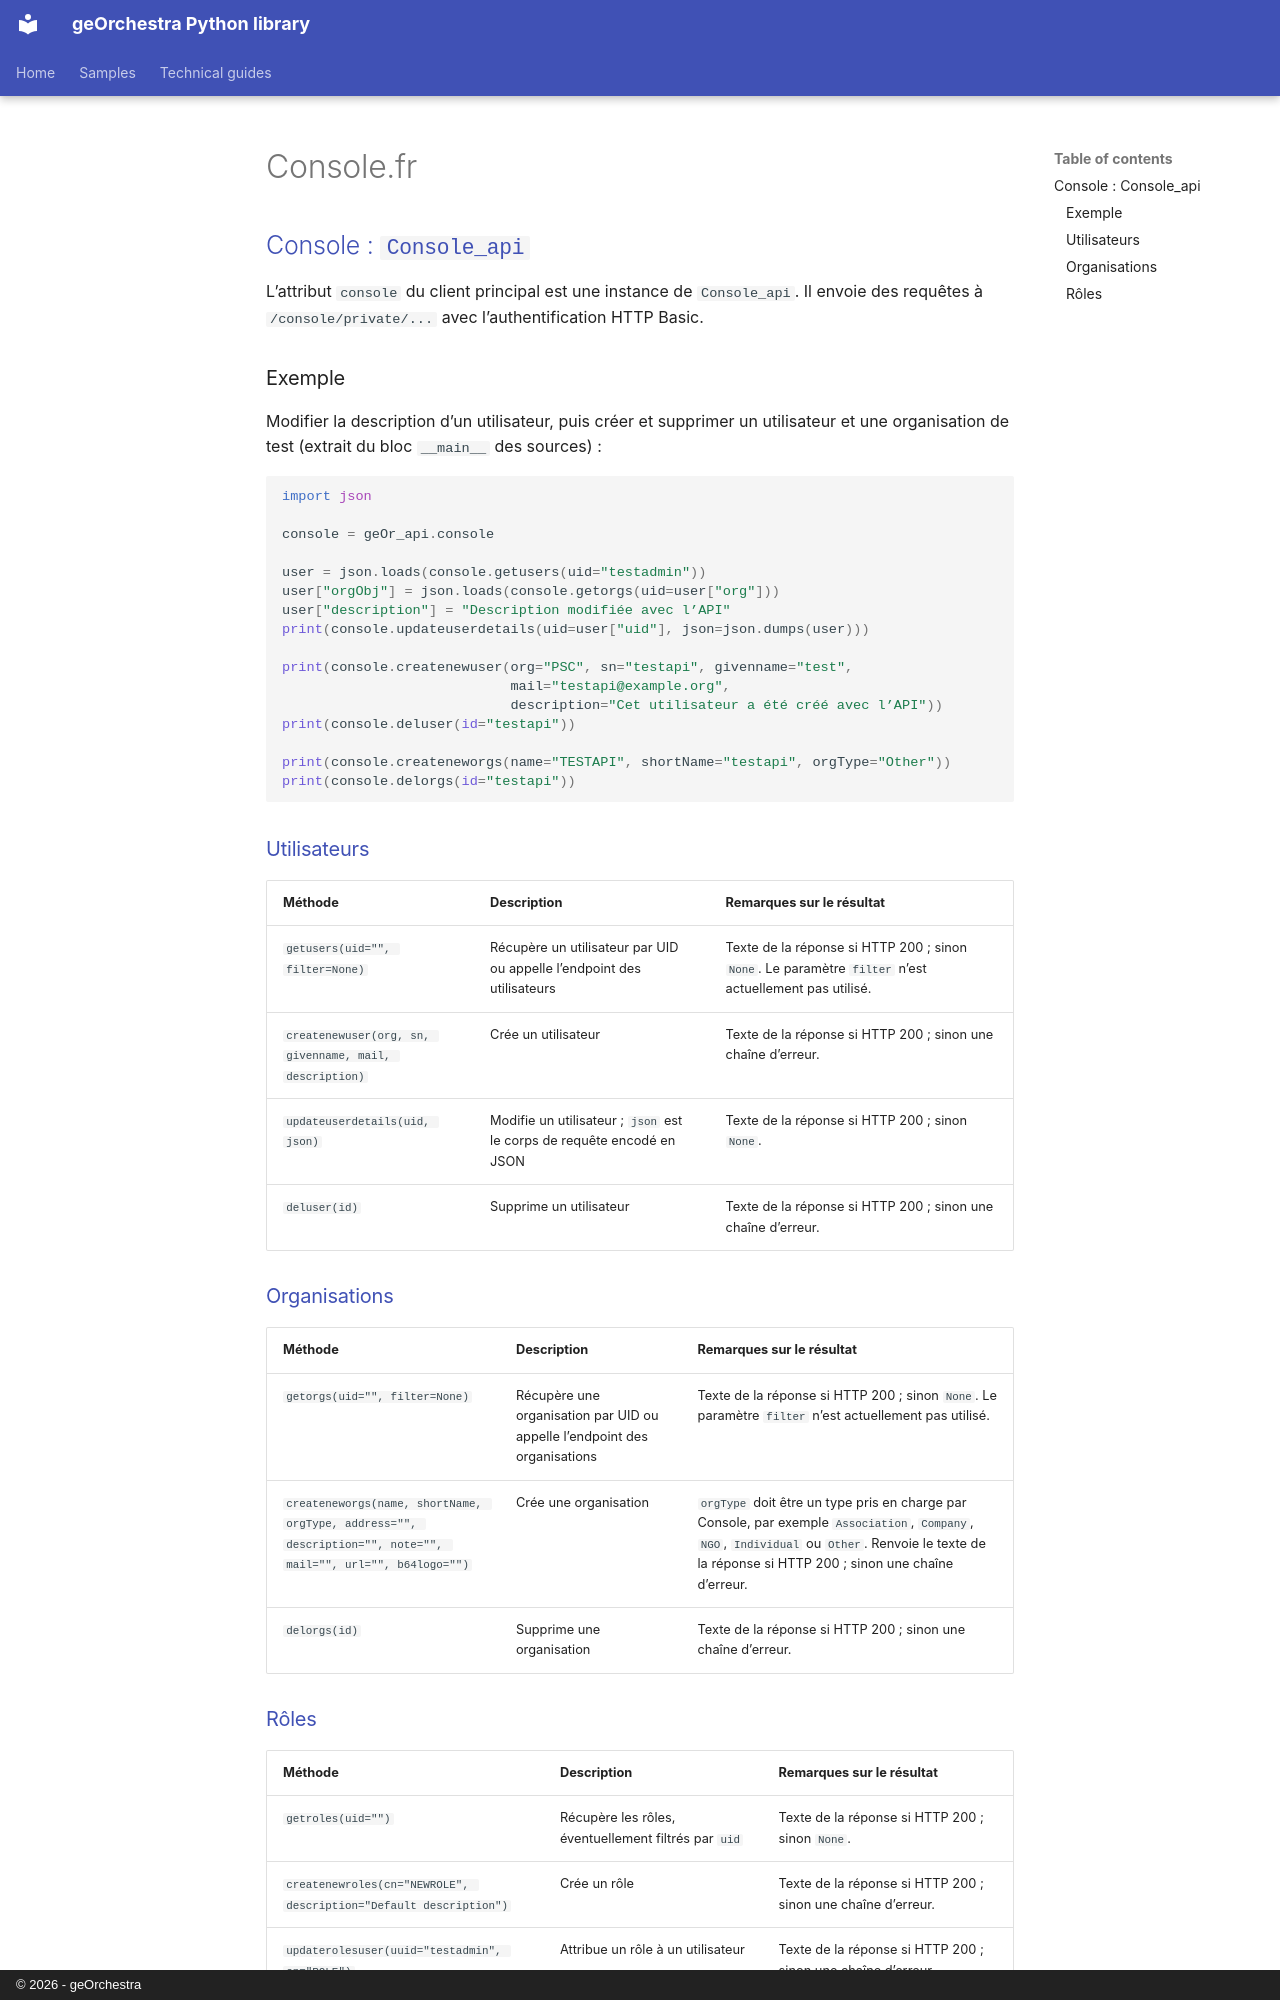

repository: georchestra/geo_utils · page: api_reference/console.fr/index.html · generator: mkdocs · copyright: © 2026 - geOrchestra

## [Console : `Console_api`](https://github.com/georchestra/geo_utils/blob/main/geOrchestra/console/console.py#L4)

L’attribut `console` du client principal est une instance de `Console_api`. Il envoie des requêtes à `/console/private/...` avec l’authentification HTTP Basic.

### Exemple

Modifier la description d’un utilisateur, puis créer et supprimer un utilisateur et une organisation de test (extrait du bloc `__main__` des sources) :

```python
import json

console = geOr_api.console

user = json.loads(console.getusers(uid="testadmin"))
user["orgObj"] = json.loads(console.getorgs(uid=user["org"]))
user["description"] = "Description modifiée avec l’API"
print(console.updateuserdetails(uid=user["uid"], json=json.dumps(user)))

print(console.createnewuser(org="PSC", sn="testapi", givenname="test",
                            mail="testapi@example.org",
                            description="Cet utilisateur a été créé avec l’API"))
print(console.deluser(id="testapi"))

print(console.createneworgs(name="TESTAPI", shortName="testapi", orgType="Other"))
print(console.delorgs(id="testapi"))
```

### [Utilisateurs](https://github.com/georchestra/geo_utils/blob/main/geOrchestra/console/console.py#L38)

| Méthode | Description | Remarques sur le résultat |
| --- | --- | --- |
| `getusers(uid="", filter=None)` | Récupère un utilisateur par UID ou appelle l’endpoint des utilisateurs | Texte de la réponse si HTTP 200 ; sinon `None`. Le paramètre `filter` n’est actuellement pas utilisé. |
| `createnewuser(org, sn, givenname, mail, description)` | Crée un utilisateur | Texte de la réponse si HTTP 200 ; sinon une chaîne d’erreur. |
| `updateuserdetails(uid, json)` | Modifie un utilisateur ; `json` est le corps de requête encodé en JSON | Texte de la réponse si HTTP 200 ; sinon `None`. |
| `deluser(id)` | Supprime un utilisateur | Texte de la réponse si HTTP 200 ; sinon une chaîne d’erreur. |

### [Organisations](https://github.com/georchestra/geo_utils/blob/main/geOrchestra/console/console.py#L102)

| Méthode | Description | Remarques sur le résultat |
| --- | --- | --- |
| `getorgs(uid="", filter=None)` | Récupère une organisation par UID ou appelle l’endpoint des organisations | Texte de la réponse si HTTP 200 ; sinon `None`. Le paramètre `filter` n’est actuellement pas utilisé. |
| `createneworgs(name, shortName, orgType, address="", description="", note="", mail="", url="", b64logo="")` | Crée une organisation | `orgType` doit être un type pris en charge par Console, par exemple `Association`, `Company`, `NGO`, `Individual` ou `Other`. Renvoie le texte de la réponse si HTTP 200 ; sinon une chaîne d’erreur. |
| `delorgs(id)` | Supprime une organisation | Texte de la réponse si HTTP 200 ; sinon une chaîne d’erreur. |
